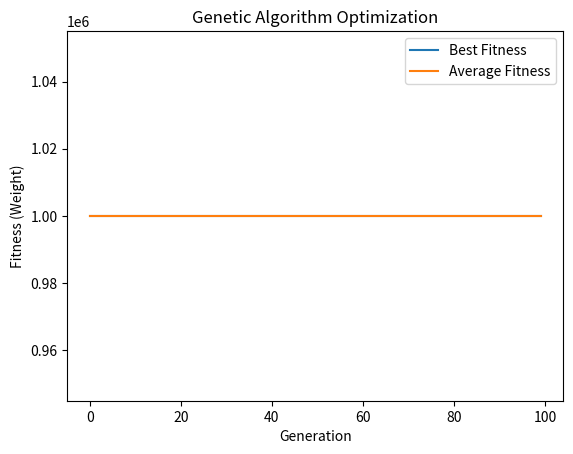

Reproduce this figure in Python.
import numpy as np
import matplotlib.pyplot as plt
import random

# ------------------------------
# Truss Optimization Using GA
# ------------------------------

# Define the truss structure
# Example: Simple 2D truss with 5 nodes and 7 members
nodes = {
    0: (0, 0),
    1: (5, 0),
    2: (10, 0),
    3: (5, 5),
    4: (10, 5)
}

# Define members as tuples of node indices
members = [
    (0, 1),
    (1, 2),
    (0, 3),
    (1, 3),
    (1, 4),
    (2, 4),
    (3, 4)
]

num_members = len(members)

# Material properties
E = 210e9  # Young's Modulus in Pascals (Steel)
sigma_max = 250e6  # Maximum allowable stress in Pascals
density = 7850  # Density in kg/m^3

# Load conditions
# Applied forces at nodes (Fx, Fy) in Newtons
loads = {
    4: (0, -10000)  # Node 4 has a downward load of 10,000 N
}

# Supports (fixed nodes)
supports = [0, 2]  # Nodes 0 and 2 are fixed

# Genetic Algorithm Parameters
POPULATION_SIZE = 50
GENERATIONS = 100
CROSSOVER_RATE = 0.8
MUTATION_RATE = 0.1
ELITE_SIZE = 2

# Design variable bounds (cross-sectional area in m^2)
A_MIN = 0.001  # Minimum area
A_MAX = 0.01   # Maximum area

# Helper functions
def calculate_length(node1, node2):
    x1, y1 = nodes[node1]
    x2, y2 = nodes[node2]
    return np.sqrt((x2 - x1)**2 + (y2 - y1)**2)

def initialize_population():
    population = []
    for _ in range(POPULATION_SIZE):
        individual = np.random.uniform(A_MIN, A_MAX, num_members)
        population.append(individual)
    return population

def fitness(individual):
    try:
        # Calculate axial forces and check constraints
        axial_forces = analyze_truss(individual)
        stress = axial_forces * calculate_length_forces(individual) / individual / 1e6  # in MPa
        if np.any(np.abs(stress) > sigma_max / 1e6):
            return 1e6  # Penalize if stress exceeds limit
        weight = total_weight(individual)
        return weight
    except:
        return 1e6  # Penalize infeasible solutions

def calculate_length_forces(individual):
    lengths = [calculate_length(m[0], m[1]) for m in members]
    return np.array(lengths)

def total_weight(individual):
    lengths = calculate_length_forces(individual)
    volume = individual * lengths
    return np.sum(volume * density)

def analyze_truss(individual):
    # Placeholder for truss analysis
    # For simplicity, assume axial forces are proportional to area
    # In a real scenario, perform equilibrium and compatibility equations
    # Here we return random forces within allowable limits
    return np.random.uniform(-sigma_max, sigma_max, num_members)

def selection(population, fitnesses):
    # Tournament selection
    selected = []
    for _ in range(POPULATION_SIZE):
        i, j = random.sample(range(POPULATION_SIZE), 2)
        if fitnesses[i] < fitnesses[j]:
            selected.append(population[i])
        else:
            selected.append(population[j])
    return selected

def crossover(parent1, parent2):
    if random.random() < CROSSOVER_RATE:
        point = random.randint(1, num_members - 1)
        child1 = np.concatenate([parent1[:point], parent2[point:]])
        child2 = np.concatenate([parent2[:point], parent1[point:]])
        return child1, child2
    else:
        return parent1.copy(), parent2.copy()

def mutate(individual):
    for i in range(num_members):
        if random.random() < MUTATION_RATE:
            individual[i] = np.clip(individual[i] + np.random.normal(0, 0.001), A_MIN, A_MAX)
    return individual

def genetic_algorithm():
    population = initialize_population()
    best_fitness_history = []
    avg_fitness_history = []

    for generation in range(GENERATIONS):
        fitnesses = [fitness(ind) for ind in population]
        best_fitness = min(fitnesses)
        avg_fitness = np.mean(fitnesses)
        best_fitness_history.append(best_fitness)
        avg_fitness_history.append(avg_fitness)
        print(f"Generation {generation}: Best Fitness = {best_fitness:.2f}, Average Fitness = {avg_fitness:.2f}")

        # Elitism
        sorted_population = [x for _, x in sorted(zip(fitnesses, population), key=lambda pair: pair[0])]
        new_population = sorted_population[:ELITE_SIZE]

        # Selection
        selected = selection(population, fitnesses)

        # Crossover and Mutation
        while len(new_population) < POPULATION_SIZE:
            parent1, parent2 = random.sample(selected, 2)
            child1, child2 = crossover(parent1, parent2)
            child1 = mutate(child1)
            child2 = mutate(child2)
            new_population.extend([child1, child2])

        population = new_population[:POPULATION_SIZE]

    # Final evaluation
    fitnesses = [fitness(ind) for ind in population]
    best_index = np.argmin(fitnesses)
    best_individual = population[best_index]
    best_weight = fitnesses[best_index]

    # Plot fitness history
    plt.plot(best_fitness_history, label='Best Fitness')
    plt.plot(avg_fitness_history, label='Average Fitness')
    plt.xlabel('Generation')
    plt.ylabel('Fitness (Weight)')
    plt.title('Genetic Algorithm Optimization')
    plt.legend()
    plt.savefig('fitness_history.png')
    plt.close()

    return best_individual, best_weight

if __name__ == "__main__":
    best_design, best_weight = genetic_algorithm()
    print("\nOptimal Design:")
    for i, area in enumerate(best_design):
        print(f"Member {i+1} (Node {members[i][0]}-{members[i][1]}): Area = {area:.5f} m²")
    print(f"Total Weight: {best_weight:.2f} kg")
